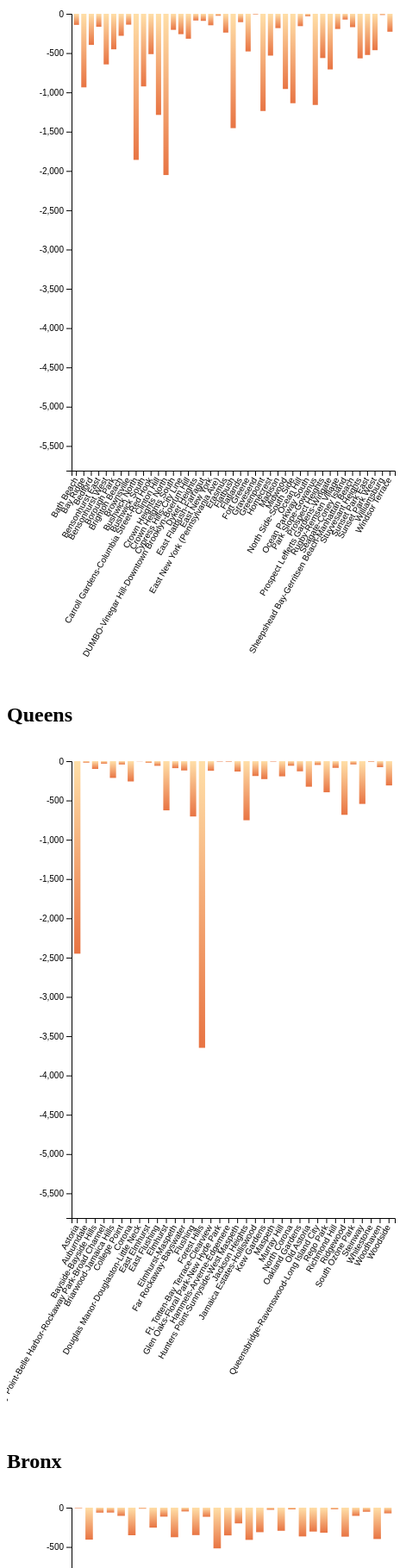
D3 v4 page, settled after 480 driven frames (8 s of simulated time); the page loaded 1 data file(s).


            var margin = {top: 20, right: 50, bottom: 250, left: 75},
                width = 500 - margin.left - margin.right,
                height = 800 - margin.top - margin.bottom;
            var x = d3.scaleBand()
                .range([0, width])
                .padding(0.3);
            var y = d3.scaleLinear()
                .range([height, 0]);

            function drawBorough(data, yExtent) {
                var boroughContainer = d3.select('body').append('div');

                boroughContainer.append('h2').text(data[0].BoroName);

                var svg = boroughContainer.append("svg")
                    .attr("width", width + margin.left + margin.right)
                    .attr("height", height + margin.top + margin.bottom)
                    .append("g")
                        .attr("transform", "translate(" + margin.left + "," + margin.top + ")");

                var defs = svg.append('defs');
                var gradient = defs.append('linearGradient')
                    .attr('id', 'barGradient')
                    .attr('x1', '0%')
                    .attr('y1', '0%')
                    .attr('x2', '0%')
                    .attr('y2', '100%');
                gradient.append('stop')
                    .attr('offset', '0%')
                    .attr('stop-color', '#FFDFA8')
                    .attr('stop-opacity', '1');
                gradient.append('stop')
                    .attr('offset', '100%')
                    .attr('stop-color', '#E87443')
                    .attr('stop-opacity', '1');

                data = data.sort(function (a, b) {
                    return d3.ascending(a.NTAName, b.NTAName);
                });

                x.domain(data.map(function(d) { return d.NTAName; }));
                y.domain(yExtent);

                svg.selectAll(".bar")
                    .data(data)
                    .enter().append("rect")
                        .attr("class", "bar")
                        .attr("x", function(d) { return x(d.NTAName); })
                        .attr("width", x.bandwidth())
                        .attr("y", function(d) { return y(Math.max(0, d.diff_in)); })
                        .attr("height", function(d) { return Math.abs(y(d.diff_in) - y(0)); });

                // add the x Axis
                svg.append("g").classed('x-axis', true)
                    .attr("transform", "translate(0," + height + ")")
                    .call(d3.axisBottom(x))
                    .selectAll('text')
                        .attr('dx', '-.8em')
                        .attr('dy', '-.2em')
                        .attr('transform', 'rotate(-60)');

                // add the y Axis
                svg.append("g")
                    .call(d3.axisLeft(y));
            }

            d3.csv("../stabilized_by_nta.csv", function(error, data) {
                data.forEach(function(d) {
                    d.diff_in = +d.diff_in;
                    d.diff_out = +d.diff_out;
                });

                var boroughs = d3.set(data, function (d) { return d.BoroName; });
                var yExtent = [
                    d3.min(data, function(d) { return d.diff_in; }),
                    Math.max(0, d3.max(data, function(d) { return d.diff_in; }))
                ];
                boroughs.each(function (borough) {
                    var boroughData = data.filter(function (d) { return d.BoroName === borough; });
                    drawBorough(boroughData, yExtent);
                });
            });
        

### data: ../stabilized_by_nta.csv
BoroCode, BoroName, CountyFIPS, NTACode, NTAName, Shape_Leng, Shape_Area, diff_in, diff_out
3, Brooklyn, 47, BK88, Borough Park, 39247, 54005019, -452, -80
4, Queens, 81, QN52, East Flushing, 25843, 29454380, -59, -67
4, Queens, 81, QN48, Auburndale, 32447, 34164218, -19, -50
4, Queens, 81, QN51, Murray Hill, 33267, 52488277, -193, -252
4, Queens, 81, QN27, East Elmhurst, 19817, 19726846, -20, -6
2, Bronx, 5, BX35, Morrisania-Melrose, 27741, 16891753, -116, -334
1, Manhattan, 61, MN06, Manhattanville, 17041, 10647077, -434, -321
4, Queens, 81, QN71, Old Astoria, 19336, 15621239, -325, -213
4, Queens, 81, QN46, Bayside-Bayside Hills, 43015, 80797536, -99, -125
3, Brooklyn, 47, BK25, Homecrest, 27514, 29991967, -532, -12
2, Bronx, 5, BX59, Westchester-Unionport, 26557, 23945210, -52, -92
4, Queens, 81, QN18, Rego Park, 26675, 19941410, -396, -18
1, Manhattan, 61, MN17, Midtown-Midtown South, 27036, 30192057, -2999, -8
1, Manhattan, 61, MN19, Turtle Bay-East Midtown, 21639, 17397872, -2478, -46
4, Queens, 81, QN47, Ft. Totten-Bay Terrace-Clearview, 39620, 46293660, -122, -31
4, Queens, 81, QN54, Richmond Hill, 33792, 50978896, -85, -73
4, Queens, 81, QN25, Corona, 23870, 20080372, -258, -109
4, Queens, 81, QN55, South Ozone Park, 36708, 82461496, -41, -24
4, Queens, 81, QN06, Jamaica Estates-Holliswood, 35466, 42789976, -189, -44
3, Brooklyn, 47, BK44, Madison, 26237, 27379162, -182, -63
3, Brooklyn, 47, BK40, Windsor Terrace, 19034, 14041656, -228, -49
3, Brooklyn, 47, BK95, Erasmus, 18757, 14522604, -239, -256
2, Bronx, 5, BX33, Longwood, 18982, 10732452, -48, -166
3, Brooklyn, 47, BK69, Clinton Hill, 23971, 20528197, -1287, -11
2, Bronx, 5, BX52, Schuylerville-Throgs Neck-Edgewater Park, 91013, 88590128, -22, -84
4, Queens, 81, QN49, Whitestone, 56928, 69043735, -8, -67
1, Manhattan, 61, MN25, Battery Park City-Lower Manhattan, 45693, 19054193, -446, -15
4, Queens, 81, QN26, North Corona, 18431, 18000863, -58, -202
3, Brooklyn, 47, BK27, Bath Beach, 22383, 20538597, -141, -168
3, Brooklyn, 47, BK28, Bensonhurst West, 37137, 46666594, -644, -84
3, Brooklyn, 47, BK76, Greenpoint, 29113, 35338830, -1237, -277
5, Staten Island, 85, SI54, Great Kills, 66104, 89599706, -4, -24
4, Queens, 81, QN30, Maspeth, 41266, 35633161, -5, -41
3, Brooklyn, 47, BK17, Sheepshead Bay-Gerritsen Beach-Manhattan…, 91048, 63342330, -170, -113
4, Queens, 81, QN35, Briarwood-Jamaica Hills, 30082, 29408863, -213, -298
4, Queens, 81, QN63, Woodside, 27872, 28245720, -309, -257
2, Bronx, 5, BX10, Pelham Bay-Country Club-City Island, 138756, 40137499, -27, -12
3, Brooklyn, 47, BK34, Sunset Park East, 25949, 27125858, -524, -434
4, Queens, 81, QN70, Astoria, 32531, 39334608, -2450, -106
3, Brooklyn, 47, BK43, Midwood, 27997, 35799574, -957, -17
3, Brooklyn, 47, BK26, Gravesend, 39923, 31341950, -8, -115
3, Brooklyn, 47, BK29, Bensonhurst East, 33921, 35776107, -165, -47
3, Brooklyn, 47, BK19, Brighton Beach, 21057, 17179308, -280, -54
3, Brooklyn, 47, BK58, Flatlands, 40635, 54341763, -106, -12
1, Manhattan, 61, MN32, Yorkville, 17409, 13594803, -5814, -50
3, Brooklyn, 47, BK85, East New York (Pennsylvania Ave), 24227, 19397527, -25, -216
3, Brooklyn, 47, BK60, Prospect Lefferts Gardens-Wingate, 29581, 31643097, -708, -522
3, Brooklyn, 47, BK72, Williamsburg, 16874, 11589988, -15, -116
3, Brooklyn, 47, BK75, Bedford, 29993, 32629789, -396, -664
3, Brooklyn, 47, BK81, Brownsville, 27299, 32719366, -138, -64
3, Brooklyn, 47, BK35, Stuyvesant Heights, 28239, 31406936, -567, -732
3, Brooklyn, 47, BK79, Ocean Hill, 22495, 20089914, -157, -265
3, Brooklyn, 47, BK61, Crown Heights North, 35636, 51619075, -2052, -783
1, Manhattan, 61, MN21, Gramercy, 12092, 7531311, -1302, -134
3, Brooklyn, 47, BK63, Crown Heights South, 24192, 15989889, -204, -365
3, Brooklyn, 47, BK96, Rugby-Remsen Village, 30958, 32706946, -193, -251
2, Bronx, 5, BX44, Williamsbridge-Olinville, 27351, 36273564, -399, -154
2, Bronx, 5, BX03, Eastchester-Edenwald-Baychester, 59165, 40256749, -13, -23
2, Bronx, 5, BX31, Allerton-Pelham Gardens, 25467, 31693044, -7, -58
5, Staten Island, 85, SI37, Stapleton-Rosebank, 56426, 46525265, -112, -30
... 75 more rows